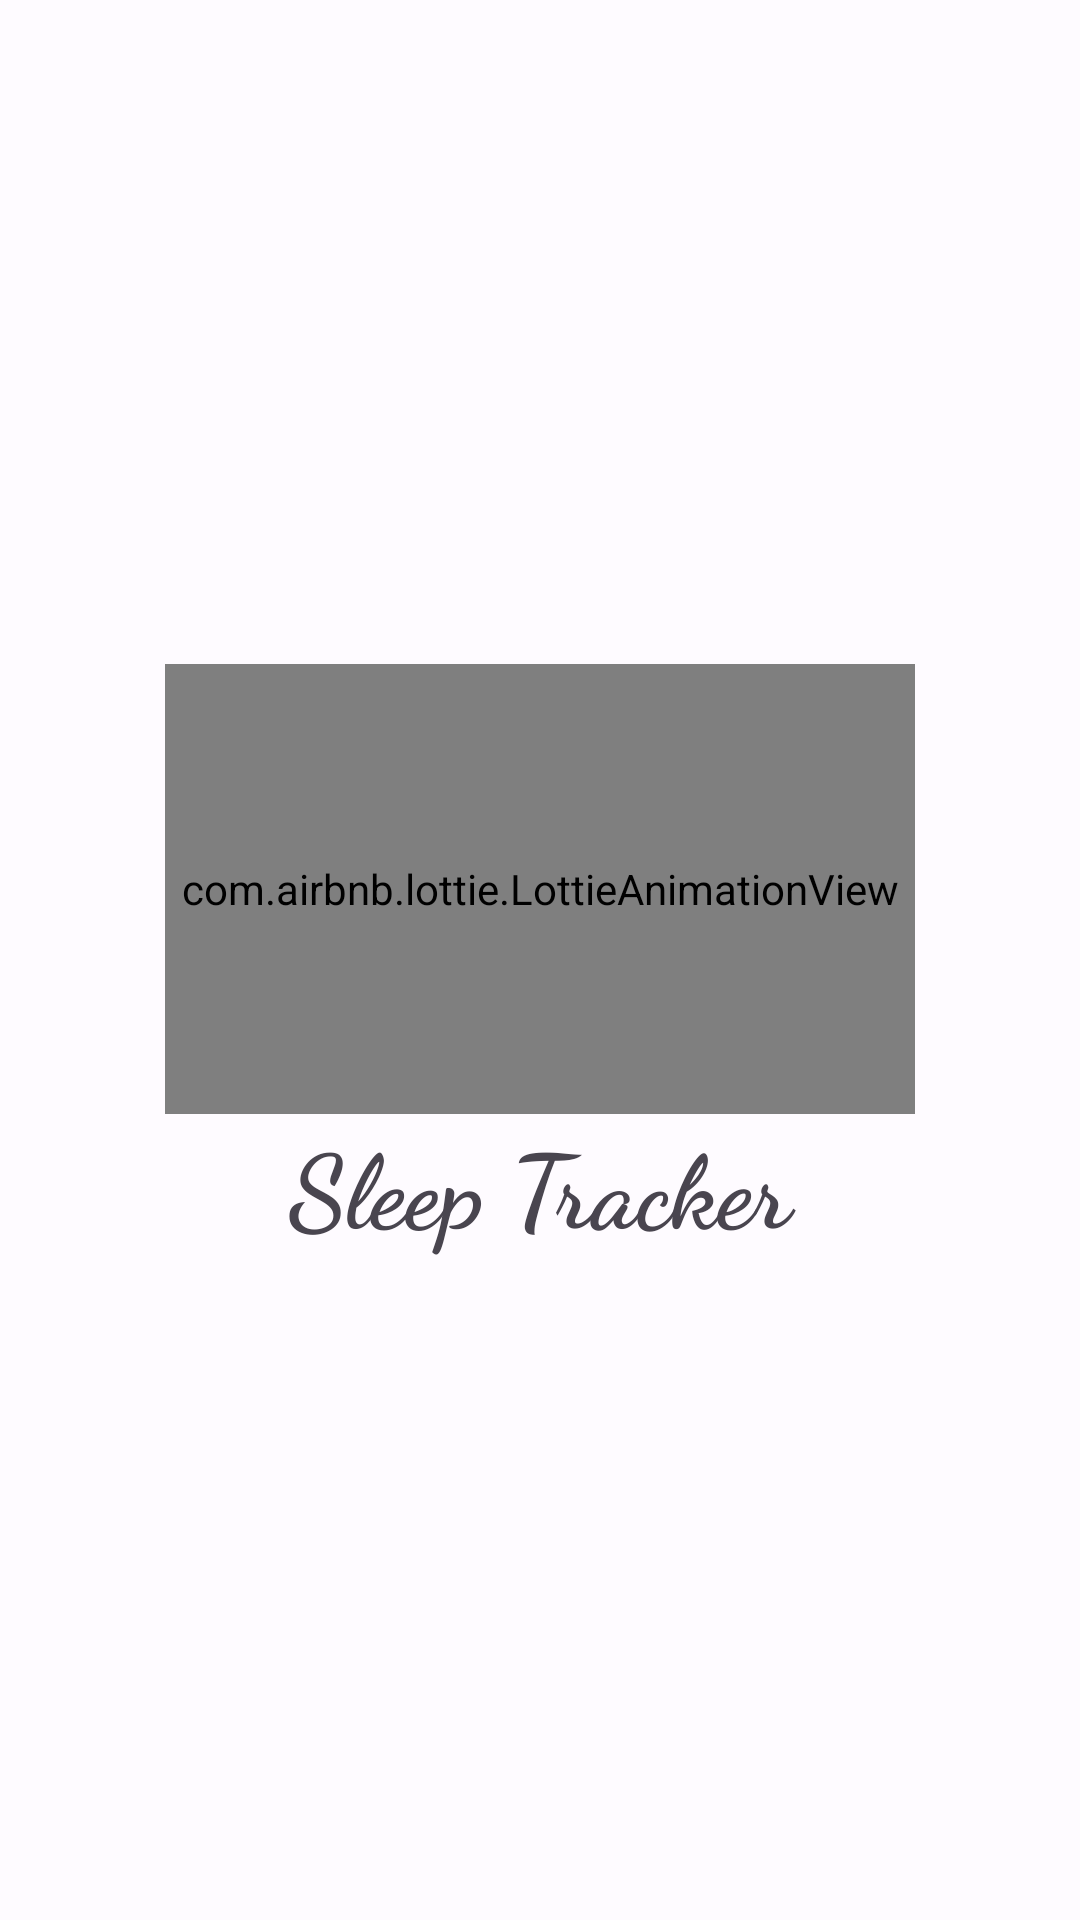

Here is an Android app screen rendered from its layout file. Give the layout XML and the strings, colors and styles it references.
<!-- AndroidManifest.xml: application theme Theme.SleepTracker -->
<!-- res/layout/activity_start.xml -->
<?xml version="1.0" encoding="utf-8"?>
<LinearLayout xmlns:android="http://schemas.android.com/apk/res/android"
    xmlns:app="http://schemas.android.com/apk/res-auto"
    xmlns:tools="http://schemas.android.com/tools"
    android:layout_width="match_parent"
    android:gravity="center"
    android:layout_height="match_parent"
    android:orientation="vertical"
    tools:context=".ui.StartActivity">

    <com.airbnb.lottie.LottieAnimationView
        android:id="@+id/animationView"
        android:layout_width="250dp"
        android:layout_height="150dp"
        android:scaleType="centerCrop"
        app:layout_constraintBottom_toBottomOf="parent"
        app:layout_constraintEnd_toEndOf="parent"
        app:layout_constraintStart_toStartOf="parent"
        app:layout_constraintTop_toTopOf="parent"
        app:lottie_autoPlay="true"
        app:lottie_loop="true"
        app:lottie_rawRes="@raw/sleeping_bear" />

    <com.google.android.material.textview.MaterialTextView
        android:layout_width="match_parent"
        android:layout_height="wrap_content"
        android:fontFamily="cursive"
        android:gravity="center_horizontal"
        android:text="@string/app_name"
        android:textSize="34sp"
        android:textStyle="bold" />

</LinearLayout>
<!-- resources referenced by this layout -->
<resources>
  <string name="app_name">Sleep Tracker</string>
  <style name="Theme.SleepTracker" parent="Theme.Material3.Light.NoActionBar">
          <item name="colorPrimary">@color/md_theme_light_primary</item>
          <item name="colorOnPrimary">@color/md_theme_light_onPrimary</item>
          <item name="colorPrimaryContainer">@color/md_theme_light_primaryContainer</item>
          <item name="colorOnPrimaryContainer">@color/md_theme_light_onPrimaryContainer</item>
          <item name="colorSecondary">@color/md_theme_light_secondary</item>
          <item name="colorOnSecondary">@color/md_theme_light_onSecondary</item>
          <item name="colorSecondaryContainer">@color/md_theme_light_secondaryContainer</item>
          <item name="colorOnSecondaryContainer">@color/md_theme_light_onSecondaryContainer</item>
          <item name="colorTertiary">@color/md_theme_light_tertiary</item>
          <item name="colorOnTertiary">@color/md_theme_light_onTertiary</item>
          <item name="colorTertiaryContainer">@color/md_theme_light_tertiaryContainer</item>
          <item name="colorOnTertiaryContainer">@color/md_theme_light_onTertiaryContainer</item>
          <item name="colorError">@color/md_theme_light_error</item>
          <item name="colorOnError">@color/md_theme_light_onError</item>
          <item name="colorErrorContainer">@color/md_theme_light_errorContainer</item>
          <item name="colorOnErrorContainer">@color/md_theme_light_onErrorContainer</item>
          <item name="android:colorBackground">@color/md_theme_light_background</item>
          <item name="colorOnBackground">@color/md_theme_light_onBackground</item>
          <item name="colorSurface">@color/md_theme_light_surface</item>
          <item name="colorOnSurface">@color/md_theme_light_onSurface</item>
          <item name="colorSurfaceVariant">@color/md_theme_light_surfaceVariant</item>
          <item name="colorOnSurfaceVariant">@color/md_theme_light_onSurfaceVariant</item>
          <item name="colorOutline">@color/md_theme_light_outline</item>
          <item name="colorSurfaceInverse">@color/md_theme_light_inverseSurface</item>
          <item name="colorOnSurfaceInverse">@color/md_theme_light_inverseOnSurface</item>
          <item name="colorPrimaryInverse">@color/md_theme_light_inversePrimary</item>
      </style>
  <color name="md_theme_light_primary">#005AC1</color>
  <color name="md_theme_light_onPrimary">#FFFFFF</color>
  <color name="md_theme_light_primaryContainer">#D8E2FF</color>
  <color name="md_theme_light_onPrimaryContainer">#001A41</color>
  <color name="md_theme_light_secondary">#535E78</color>
  <color name="md_theme_light_onSecondary">#FFFFFF</color>
  <color name="md_theme_light_secondaryContainer">#D8E2FF</color>
  <color name="md_theme_light_onSecondaryContainer">#0F1B32</color>
  <color name="md_theme_light_tertiary">#76517B</color>
  <color name="md_theme_light_onTertiary">#FFFFFF</color>
  <color name="md_theme_light_tertiaryContainer">#FED6FF</color>
  <color name="md_theme_light_onTertiaryContainer">#2D0E34</color>
  <color name="md_theme_light_error">#BA1A1A</color>
  <color name="md_theme_light_onError">#FFFFFF</color>
  <color name="md_theme_light_errorContainer">#FFDAD6</color>
  <color name="md_theme_light_onErrorContainer">#410002</color>
  <color name="md_theme_light_background">#FEFBFF</color>
  <color name="md_theme_light_onBackground">#1B1B1F</color>
  <color name="md_theme_light_surface">#FEFBFF</color>
  <color name="md_theme_light_onSurface">#1B1B1F</color>
  <color name="md_theme_light_surfaceVariant">#E1E2EC</color>
  <color name="md_theme_light_onSurfaceVariant">#44474F</color>
  <color name="md_theme_light_outline">#74777F</color>
  <color name="md_theme_light_inverseSurface">#303033</color>
  <color name="md_theme_light_inverseOnSurface">#F2F0F4</color>
  <color name="md_theme_light_inversePrimary">#ADC6FF</color>
</resources>
